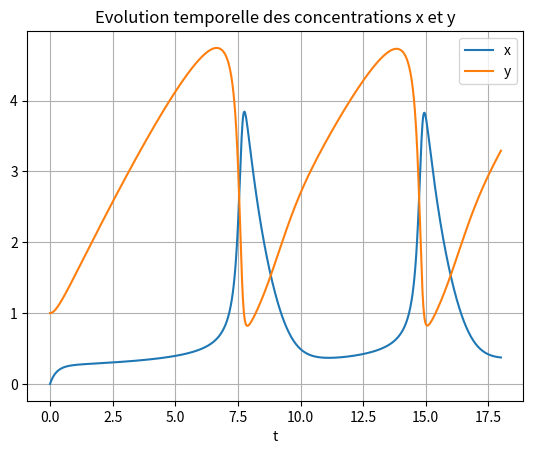
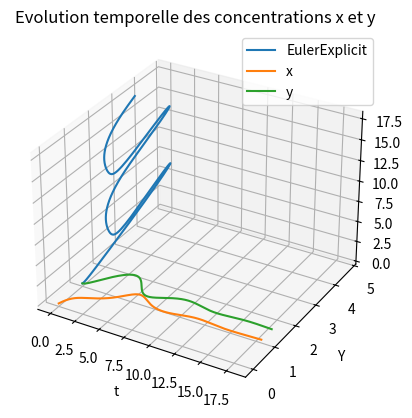
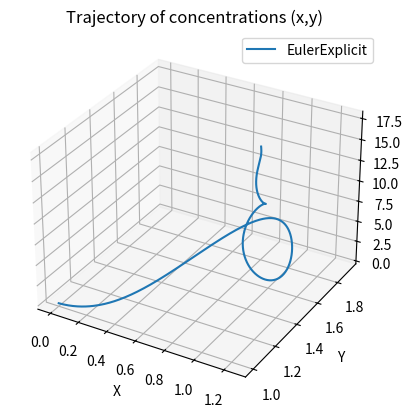

These charts were generated, in order, by the following Python code:
import numpy as np
import matplotlib.pyplot as plt

def Brusselator(a, b):
    def f(Y, t):
        x, y = Y
        return np.array([a + (x**2 * y) - ((b+1) * x), b * x - (x**2 * y)])
    return f

def EulerExplicit(f, Y0, t0, T, N):
    # Initialisation
    Y = np.zeros((N+1, len(Y0)))
    Y[0,:] = Y0
    t = np.linspace(t0, T, N+1)
    tau = t[1] - t[0]
    
    # Boucle pour calculer les approximations successives de Y
    for n in range(N):
        Y[n+1,:] = Y[n,:] + tau*f(Y[n,:], t[n])
        
    return Y, t

def trajectoryPlotting():
    x = Y[:,0]
    y = Y[:,1]
    z = t_points

    fig = plt.figure()
    ax = fig.add_subplot(111, projection='3d')
    ax.plot(x, y, z, label='EulerExplicit')

    ax.set_xlabel('X')
    ax.set_ylabel('Y')
    ax.set_zlabel('t')
    plt.title('Trajectory of concentrations (x,y)')
    plt.legend()
    plt.savefig("trajectoire.pdf")
    
    plt.show()



def concentrationPlotting():
    plt.plot(t, Y[:,0], label='x')
    plt.plot(t, Y[:,1], label='y')
    plt.xlabel('t')
    plt.legend()
    plt.title('Evolution temporelle des concentrations x et y')
    plt.grid()
    plt.savefig('evol-concentration.pdf')
    plt.show()


(a,b)=(1,3)
(c,d)=(1,1.5)

f1 = Brusselator(a, b)
f2 = Brusselator(c, d)

# Define the parameters
T = 18
x0 = 0
y0 = 1
N = 1000
tau_depart = T/N
e_max = 0.0001

#Define the initial condition
Y0 = np.array([x0, y0])

# Define the time points
t_points = np.linspace(0, T, N+1)
# Résolution du système d'équations différentielles avec le schéma d'Euler explicite
#Cas 1
Y, t = EulerExplicit(f1, Y0, 0, T, N)
# Traçage des courbes
concentrationPlotting()
trajectoryPlotting()

#Cas 2
Y, t = EulerExplicit(f2, Y0, 0, T, N)
# Traçage des courbes
concentrationPlotting()
trajectoryPlotting()


